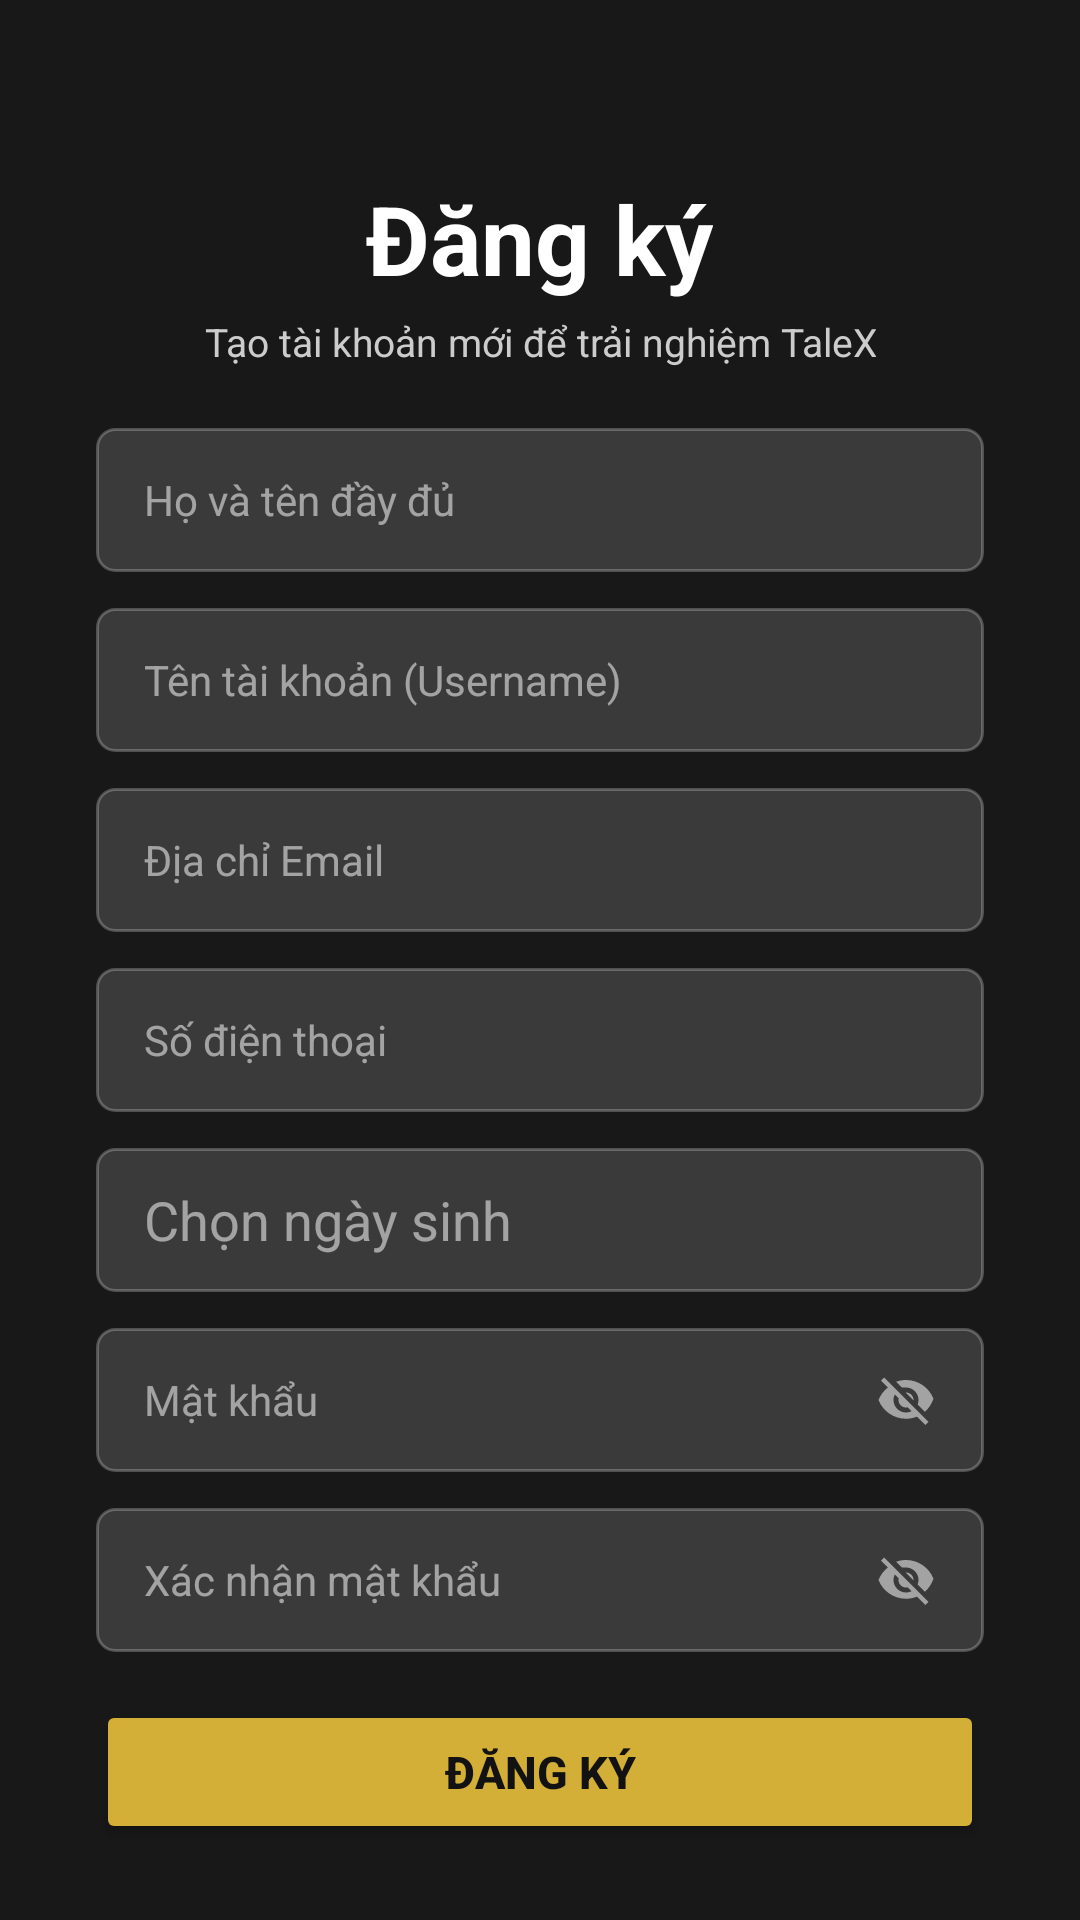

Produce the Android XML layout that renders to this screen, including the resource entries it uses.
<!-- AndroidManifest.xml: application theme Theme.TaleXAndroidApp -->
<!-- res/layout/activity_register.xml -->
<?xml version="1.0" encoding="utf-8"?>
<androidx.constraintlayout.widget.ConstraintLayout xmlns:android="http://schemas.android.com/apk/res/android"
    xmlns:app="http://schemas.android.com/apk/res-auto"
    android:layout_width="match_parent"
    android:layout_height="match_parent">

    <ImageView
        android:id="@+id/img_register_bg"
        android:layout_width="match_parent"
        android:layout_height="match_parent"
        android:scaleType="centerCrop"
        android:src="@drawable/comic6"
        app:layout_constraintBottom_toBottomOf="parent"
        app:layout_constraintEnd_toEndOf="parent"
        app:layout_constraintStart_toStartOf="parent"
        app:layout_constraintTop_toTopOf="parent" />

    <View
        android:layout_width="match_parent"
        android:layout_height="match_parent"
        android:background="#E6000000"
        app:layout_constraintBottom_toBottomOf="parent"
        app:layout_constraintEnd_toEndOf="parent"
        app:layout_constraintStart_toStartOf="parent"
        app:layout_constraintTop_toTopOf="parent" />

    <ImageView
        android:id="@+id/btn_register_back"
        android:layout_width="32dp"
        android:layout_height="32dp"
        android:layout_marginStart="16dp"
        android:layout_marginTop="16dp"
        android:src="@drawable/ic_arrow_back"
        app:layout_constraintStart_toStartOf="parent"
        app:layout_constraintTop_toTopOf="parent"
        app:tint="#FFFFFF" />

    <ScrollView
        android:layout_width="match_parent"
        android:layout_height="0dp"
        android:fillViewport="true"
        android:scrollbars="none"
        app:layout_constraintBottom_toBottomOf="parent"
        app:layout_constraintEnd_toEndOf="parent"
        app:layout_constraintStart_toStartOf="parent"
        app:layout_constraintTop_toBottomOf="@id/btn_register_back">

        <LinearLayout
            android:layout_width="match_parent"
            android:layout_height="wrap_content"
            android:gravity="center_horizontal"
            android:orientation="vertical"
            android:paddingHorizontal="32dp">

            <TextView
                android:layout_width="wrap_content"
                android:layout_height="wrap_content"
                android:layout_marginTop="10dp"
                android:text="Đăng ký"
                android:textColor="#FFFFFF"
                android:textSize="32sp"
                android:textStyle="bold" />

            <TextView
                android:layout_width="wrap_content"
                android:layout_height="wrap_content"
                android:layout_marginTop="4dp"
                android:gravity="center"
                android:text="Tạo tài khoản mới để trải nghiệm TaleX"
                android:textColor="#CCCCCC"
                android:textSize="13sp" />

            
            <EditText
                android:id="@+id/edt_register_fullname"
                android:layout_width="match_parent"
                android:layout_height="48dp"
                android:layout_marginTop="20dp"
                android:background="@drawable/bg_input_rounded"
                android:hint="Họ và tên đầy đủ"
                android:inputType="textPersonName"
                android:paddingHorizontal="16dp"
                android:textColor="#FFFFFF"
                android:textColorHint="#88FFFFFF"
                android:textCursorDrawable="@null"
                android:textSize="14sp" />

            
            <EditText
                android:id="@+id/edt_register_username"
                android:layout_width="match_parent"
                android:layout_height="48dp"
                android:layout_marginTop="12dp"
                android:background="@drawable/bg_input_rounded"
                android:hint="Tên tài khoản (Username)"
                android:inputType="text"
                android:paddingHorizontal="16dp"
                android:textColor="#FFFFFF"
                android:textColorHint="#88FFFFFF"
                android:textCursorDrawable="@null"
                android:textSize="14sp" />

            
            <EditText
                android:id="@+id/edt_register_email"
                android:layout_width="match_parent"
                android:layout_height="48dp"
                android:layout_marginTop="12dp"
                android:background="@drawable/bg_input_rounded"
                android:hint="Địa chỉ Email"
                android:inputType="textEmailAddress"
                android:paddingHorizontal="16dp"
                android:textColor="#FFFFFF"
                android:textColorHint="#88FFFFFF"
                android:textCursorDrawable="@null"
                android:textSize="14sp" />

            
            <EditText
                android:id="@+id/edt_register_phone"
                android:layout_width="match_parent"
                android:layout_height="48dp"
                android:layout_marginTop="12dp"
                android:background="@drawable/bg_input_rounded"
                android:hint="Số điện thoại"
                android:inputType="phone"
                android:paddingHorizontal="16dp"
                android:textColor="#FFFFFF"
                android:textColorHint="#88FFFFFF"
                android:textCursorDrawable="@null"
                android:textSize="14sp" />

            
            <EditText
                android:id="@+id/edt_register_dob"
                android:layout_width="match_parent"
                android:layout_height="48dp"
                android:layout_marginTop="12dp"
                android:background="@drawable/bg_input_rounded"
                android:hint="Chọn ngày sinh"
                android:paddingHorizontal="16dp"
                android:textColor="#FFFFFF"
                android:textColorHint="#88FFFFFF"
                android:focusable="false"
                android:clickable="true"
                android:cursorVisible="false"/>

            
            <RelativeLayout
                android:layout_width="match_parent"
                android:layout_height="48dp"
                android:layout_marginTop="12dp"
                android:background="@drawable/bg_input_rounded"
                android:addStatesFromChildren="true"
                android:paddingHorizontal="16dp">
                <EditText
                    android:id="@+id/edt_register_password"
                    android:layout_width="match_parent"
                    android:layout_height="match_parent"
                    android:layout_toStartOf="@id/img_register_eye1"
                    android:background="@android:color/transparent"
                    android:hint="Mật khẩu"
                    android:inputType="textPassword"
                    android:textColor="#FFFFFF"
                    android:textColorHint="#88FFFFFF"
                    android:textCursorDrawable="@null"
                    android:textSize="14sp" />
                <ImageView
                    android:id="@+id/img_register_eye1"
                    android:layout_width="20dp"
                    android:layout_height="20dp"
                    android:layout_alignParentEnd="true"
                    android:layout_centerVertical="true"
                    android:src="@drawable/ic_eye_close"
                    android:clickable="true"
                    android:focusable="true"
                    android:background="?attr/selectableItemBackground"
                    app:tint="#88FFFFFF" />
            </RelativeLayout>

            
            <RelativeLayout
                android:layout_width="match_parent"
                android:layout_height="48dp"
                android:layout_marginTop="12dp"
                android:background="@drawable/bg_input_rounded"
                android:addStatesFromChildren="true"
                android:paddingHorizontal="16dp">
                <EditText
                    android:id="@+id/edt_register_confirm_password"
                    android:layout_width="match_parent"
                    android:layout_height="match_parent"
                    android:layout_toStartOf="@id/img_register_eye2"
                    android:background="@android:color/transparent"
                    android:hint="Xác nhận mật khẩu"
                    android:inputType="textPassword"
                    android:textColor="#FFFFFF"
                    android:textColorHint="#88FFFFFF"
                    android:textCursorDrawable="@null"
                    android:textSize="14sp" />
                <ImageView
                    android:id="@+id/img_register_eye2"
                    android:layout_width="20dp"
                    android:layout_height="20dp"
                    android:layout_alignParentEnd="true"
                    android:layout_centerVertical="true"
                    android:src="@drawable/ic_eye_close"
                    android:clickable="true"
                    android:focusable="true"
                    android:background="?attr/selectableItemBackground"
                    app:tint="#88FFFFFF" />
            </RelativeLayout>

            
            <TextView
                android:id="@+id/tv_register_error_message"
                android:layout_width="match_parent"
                android:layout_height="wrap_content"
                android:layout_marginTop="8dp"
                android:textColor="#FF5252"
                android:textSize="13sp"
                android:textStyle="bold"
                android:gravity="start"
                android:paddingHorizontal="4dp"
                android:visibility="gone" />

            
            <FrameLayout
                android:layout_width="match_parent"
                android:layout_height="48dp"
                android:layout_marginTop="16dp">

                <Button
                    android:id="@+id/btn_register_submit"
                    android:layout_width="match_parent"
                    android:layout_height="match_parent"
                    android:backgroundTint="#D4AF37"
                    android:text="ĐĂNG KÝ"
                    android:textColor="#121212"
                    android:textSize="15sp"
                    android:textStyle="bold"
                    app:cornerRadius="6dp" />

                <ProgressBar
                    android:id="@+id/pb_register_loading"
                    android:layout_width="24dp"
                    android:layout_height="24dp"
                    android:layout_gravity="center"
                    android:indeterminateTint="#121212"
                    android:visibility="gone" />
            </FrameLayout>

            <TextView
                android:id="@+id/txt_goto_login"
                android:layout_width="wrap_content"
                android:layout_height="wrap_content"
                android:layout_marginTop="24dp"
                android:layout_marginBottom="20dp"
                android:padding="8dp"
                android:text="Đã có tài khoản? Đăng nhập"
                android:textColor="#FFFFFF"
                android:textSize="14sp"
                android:clickable="true"
                android:focusable="true"
                android:background="?attr/selectableItemBackground" />

        </LinearLayout>
    </ScrollView>
</androidx.constraintlayout.widget.ConstraintLayout>
<!-- resources referenced by this layout -->
<resources>
  <!-- drawable bg_input_rounded (drawable) -->
  <?xml version="1.0" encoding="utf-8"?>
  <shape xmlns:android="http://schemas.android.com/apk/res/android">
      <solid android:color="#26FFFFFF" />
  
      <corners android:radius="6dp" />
  
      <stroke
          android:width="1dp"
          android:color="#3DFFFFFF" />
  </shape>
  <!-- drawable ic_eye_close (drawable) -->
  <vector xmlns:android="http://schemas.android.com/apk/res/android"
      android:width="24dp"
      android:height="24dp"
      android:viewportWidth="24"
      android:viewportHeight="24">
      <path
          android:fillColor="#FFFFFF"
          android:pathData="M12,7c2.76,0 5,2.24 5,5c0,0.65 -0.13,1.26 -0.36,1.82l2.92,2.92c1.51,-1.39 2.7,-3.18 3.44,-5.24c-1.73,-4.39 -6,-7.5 -11,-7.5c-1.4,0 -2.74,0.25 -3.98,0.7l2.16,2.16C10.74,7.13 11.35,7 12,7zM2,4.27l2.28,2.28l0.46,0.46C3.08,8.3 1.78,10.02 1,12c1.73,4.39 6,7.5 11,7.5c1.55,0 3.03,-0.3 4.38,-0.84l0.42,0.42L19.73,22l1.27,-1.27L3.27,3L2,4.27zM7.53,9.8l1.55,1.55c-0.05,0.21 -0.08,0.43 -0.08,0.65c0,1.66 1.34,3 3,3c0.22,0 0.44,-0.03 0.65,-0.08l1.55,1.55c-0.67,0.33 -1.41,0.53 -2.2,0.53c-2.76,0 -5,-2.24 -5,-5c0,-0.79 0.2,-1.53 0.53,-2.2zM11.84,9.02l3.15,3.15l0.02,-0.17c0,-1.66 -1.34,-3 -3,-3l-0.17,0.02z"/>
  </vector>
  <style name="Theme.TaleXAndroidApp" parent="Base.Theme.TaleXAndroidApp" />
  <style name="Base.Theme.TaleXAndroidApp" parent="Theme.Material3.DayNight.NoActionBar">
          <item name="colorPrimary">@color/brand_primary</item>
          <item name="colorOnPrimary">@android:color/black</item>
          <item name="colorPrimaryContainer">@color/brand_primary</item>
          <item name="colorOnPrimaryContainer">@android:color/black</item>
          <item name="android:statusBarColor">@android:color/black</item>
      </style>
  <color name="brand_primary">#D4AF37</color>
</resources>
